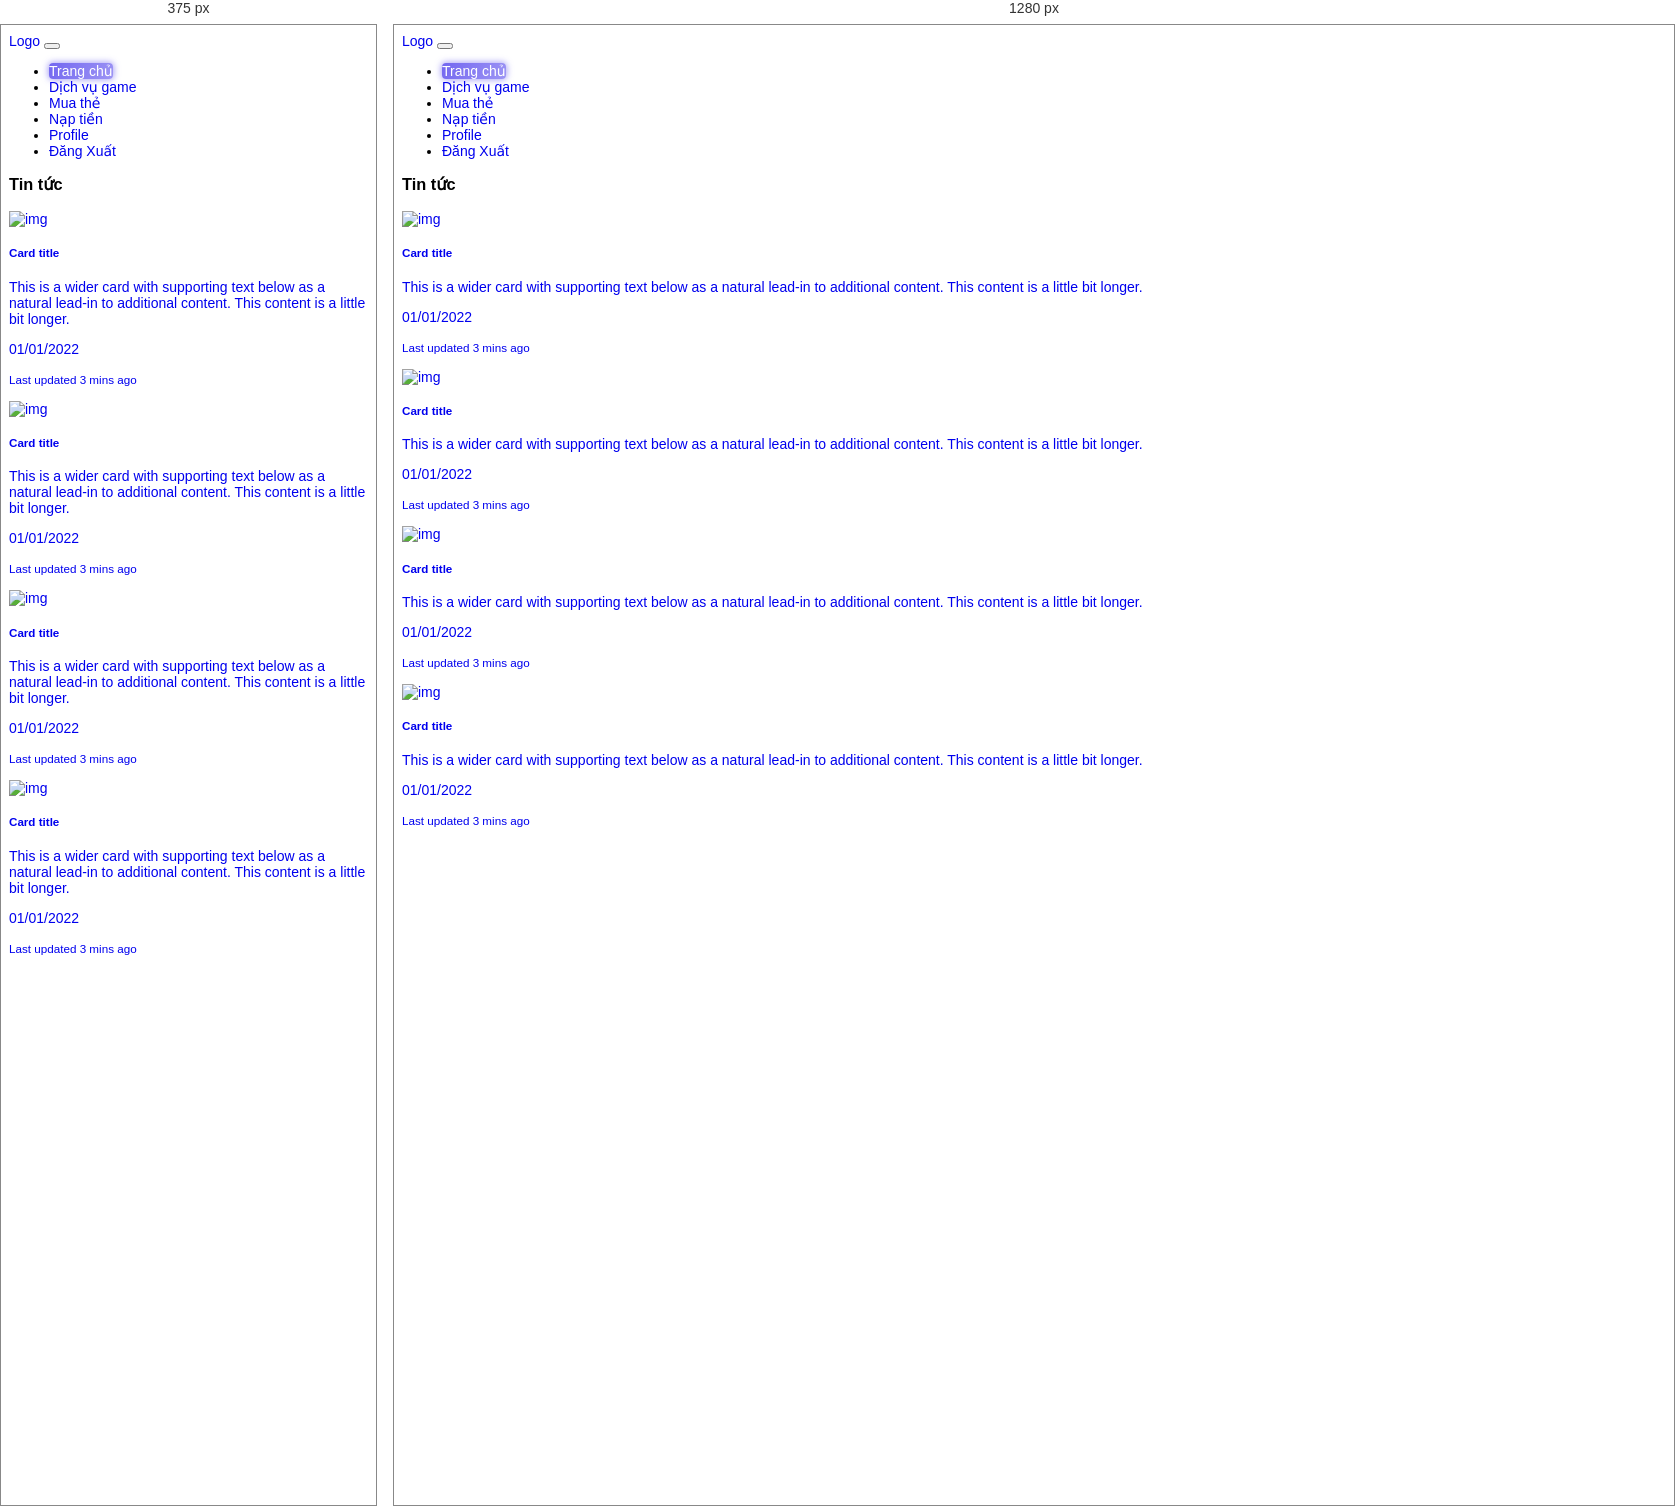
Rendered at 375 px and 1280 px, left to right.

<!-- file: blog.html -->
<!DOCTYPE html>
<html lang="en">

<head>
    <meta charset="UTF-8">
    <meta http-equiv="X-UA-Compatible" content="IE=edge">
    <meta name="viewport" content="width=device-width, initial-scale=1.0">
    <title>Profile</title>
    <!-- Bootstrap -->
    <link rel="stylesheet" href="./asset/css/bootstrap.min.css">
    <!-- Custom css -->
    <link rel="stylesheet" href="./asset/css/custom.css">
    <!-- Font Awesome -->
    <link rel="stylesheet" href="./asset/fontawesome-5.15.4/css/all.min.css">
</head>

<body>
    <div class="page-wrapper vh-100">
        <!-- Navbar -->
        <nav class="navbar navbar-expand-lg navbar-light bg-white fixed-top border-bottom">
            <div class="container-fluid">
                <a class="navbar-brand" href="#">Logo</a>
                <button class="navbar-toggler mb-1" type="button" data-bs-toggle="collapse" data-bs-target="#main-nav"
                    aria-controls="navbarNav" aria-expanded="false" aria-label="Toggle navigation">
                    <i class="fas fa-bars"></i>
                </button>
                <div class="collapse navbar-collapse justify-content-center" id="main-nav">
                    <ul class="navbar-nav">
                        <li class="nav-item mb-1 mb-lg-0 me-1">
                            <a class="nav-link px-1 p-lg-1 active" aria-current="page" href="#">
                                <i class="fas fa-home"></i> Trang chủ</a>
                        </li>
                        <li class="nav-item mb-1 mb-lg-0 me-1">
                            <a class="nav-link px-1 p-lg-1" href="#">Dịch vụ game</a>
                        </li>
                        <li class="nav-item mb-1 mb-lg-0 me-1">
                            <a class="nav-link px-1 p-lg-1" href="#">Mua thẻ</a>
                        </li>
                        <li class="nav-item mb-1 mb-lg-0 me-1">
                            <a class="nav-link px-1 p-lg-1" href="#">Nạp tiền</a>
                        </li>
                        <li class="nav-item mb-1 mb-lg-0 me-1 border">
                            <a class="nav-link px-1 p-lg-1" href="#"><i class="far fa-user"></i> Profile</a>
                        </li>
                        <li class="nav-item mb-1 mb-lg-0 me-1 border">
                            <a class="nav-link px-1 p-lg-1" href="#">Đăng Xuất</a>
                        </li>
                    </ul>
                </div>
            </div>
        </nav>

        <!-- Container -->
        <div class="container py-5 mt-5 w-auto px-lg-5">
            <h3 class="fw-bolder text-decoration-underline text-primary mb-1 text-uppercase text-center">Tin tức</h3>
            <div class="row bg-white p-2">
                <div class="card mb-3 col-12 col-md-6">
                    <a href="#">
                        <div class="row g-0">
                            <div class="col-4">
                                <img src="./asset/img/avatar.jpg" class="img-fluid rounded-start img-thumbnail"
                                    alt="img">
                            </div>
                            <div class="col-8">
                                <div class="card-body">
                                    <h5 class="card-title">Card title</h5>
                                    <p class="card-text">This is a wider card with supporting text below as a natural
                                        lead-in to additional content. This content is a little bit longer.</p>
                                    <p class="card-text text-muted"><i class="fas fa-calendar-alt"></i> 01/01/2022</p>
                                    <p class="card-text"><small class="text-muted">Last updated 3 mins ago</small></p>
                                </div>
                            </div>
                        </div>
                    </a>
                </div>
                <div class="card mb-3 col-12 col-md-6">
                    <a href="#">
                        <div class="row g-0">
                            <div class="col-4">
                                <img src="./asset/img/avatar.jpg" class="img-fluid rounded-start img-thumbnail"
                                    alt="img">
                            </div>
                            <div class="col-8">
                                <div class="card-body">
                                    <h5 class="card-title">Card title</h5>
                                    <p class="card-text">This is a wider card with supporting text below as a natural
                                        lead-in to additional content. This content is a little bit longer.</p>
                                    <p class="card-text text-muted"><i class="fas fa-calendar-alt"></i> 01/01/2022</p>
                                    <p class="card-text"><small class="text-muted">Last updated 3 mins ago</small></p>
                                </div>
                            </div>
                        </div>
                    </a>
                </div>
                <div class="card mb-3 col-12 col-md-6">
                    <a href="#">
                        <div class="row g-0">
                            <div class="col-4">
                                <img src="./asset/img/avatar.jpg" class="img-fluid rounded-start img-thumbnail"
                                    alt="img">
                            </div>
                            <div class="col-8">
                                <div class="card-body">
                                    <h5 class="card-title">Card title</h5>
                                    <p class="card-text">This is a wider card with supporting text below as a natural
                                        lead-in to additional content. This content is a little bit longer.</p>
                                    <p class="card-text text-muted"><i class="fas fa-calendar-alt"></i> 01/01/2022</p>
                                    <p class="card-text"><small class="text-muted">Last updated 3 mins ago</small></p>
                                </div>
                            </div>
                        </div>
                    </a>
                </div>
                <div class="card mb-3 col-12 col-md-6">
                    <a href="#">
                        <div class="row g-0">
                            <div class="col-4">
                                <img src="./asset/img/avatar.jpg" class="img-fluid rounded-start img-thumbnail"
                                    alt="img">
                            </div>
                            <div class="col-8">
                                <div class="card-body">
                                    <h5 class="card-title">Card title</h5>
                                    <p class="card-text">This is a wider card with supporting text below as a natural
                                        lead-in to additional content. This content is a little bit longer.</p>
                                    <p class="card-text text-muted"><i class="fas fa-calendar-alt"></i> 01/01/2022</p>
                                    <p class="card-text"><small class="text-muted">Last updated 3 mins ago</small></p>
                                </div>
                            </div>
                        </div>
                    </a>
                </div>
            </div>
        </div>
    </div>

    <!-- JS Bootstrap -->
    <script src="https://cdn.jsdelivr.net/npm/bootstrap@5.1.3/dist/js/bootstrap.bundle.min.js"
        integrity="sha384-ka7Sk0Gln4gmtz2MlQnikT1wXgYsOg+OMhuP+IlRH9sENBO0LRn5q+8nbTov4+1p" crossorigin="anonymous">
        </script>
    <!-- Jquery -->
    <script src="https://code.jquery.com/jquery-3.6.0.min.js"></script>
    <!-- Custom -->
    <script src="./asset/js/custom.js"></script>
</body>

</html>

/* @media block from custom.css */
@media screen and (max-width: 1024px) {
  .auth-form {
    padding-top: 6rem !important;
  } 
}